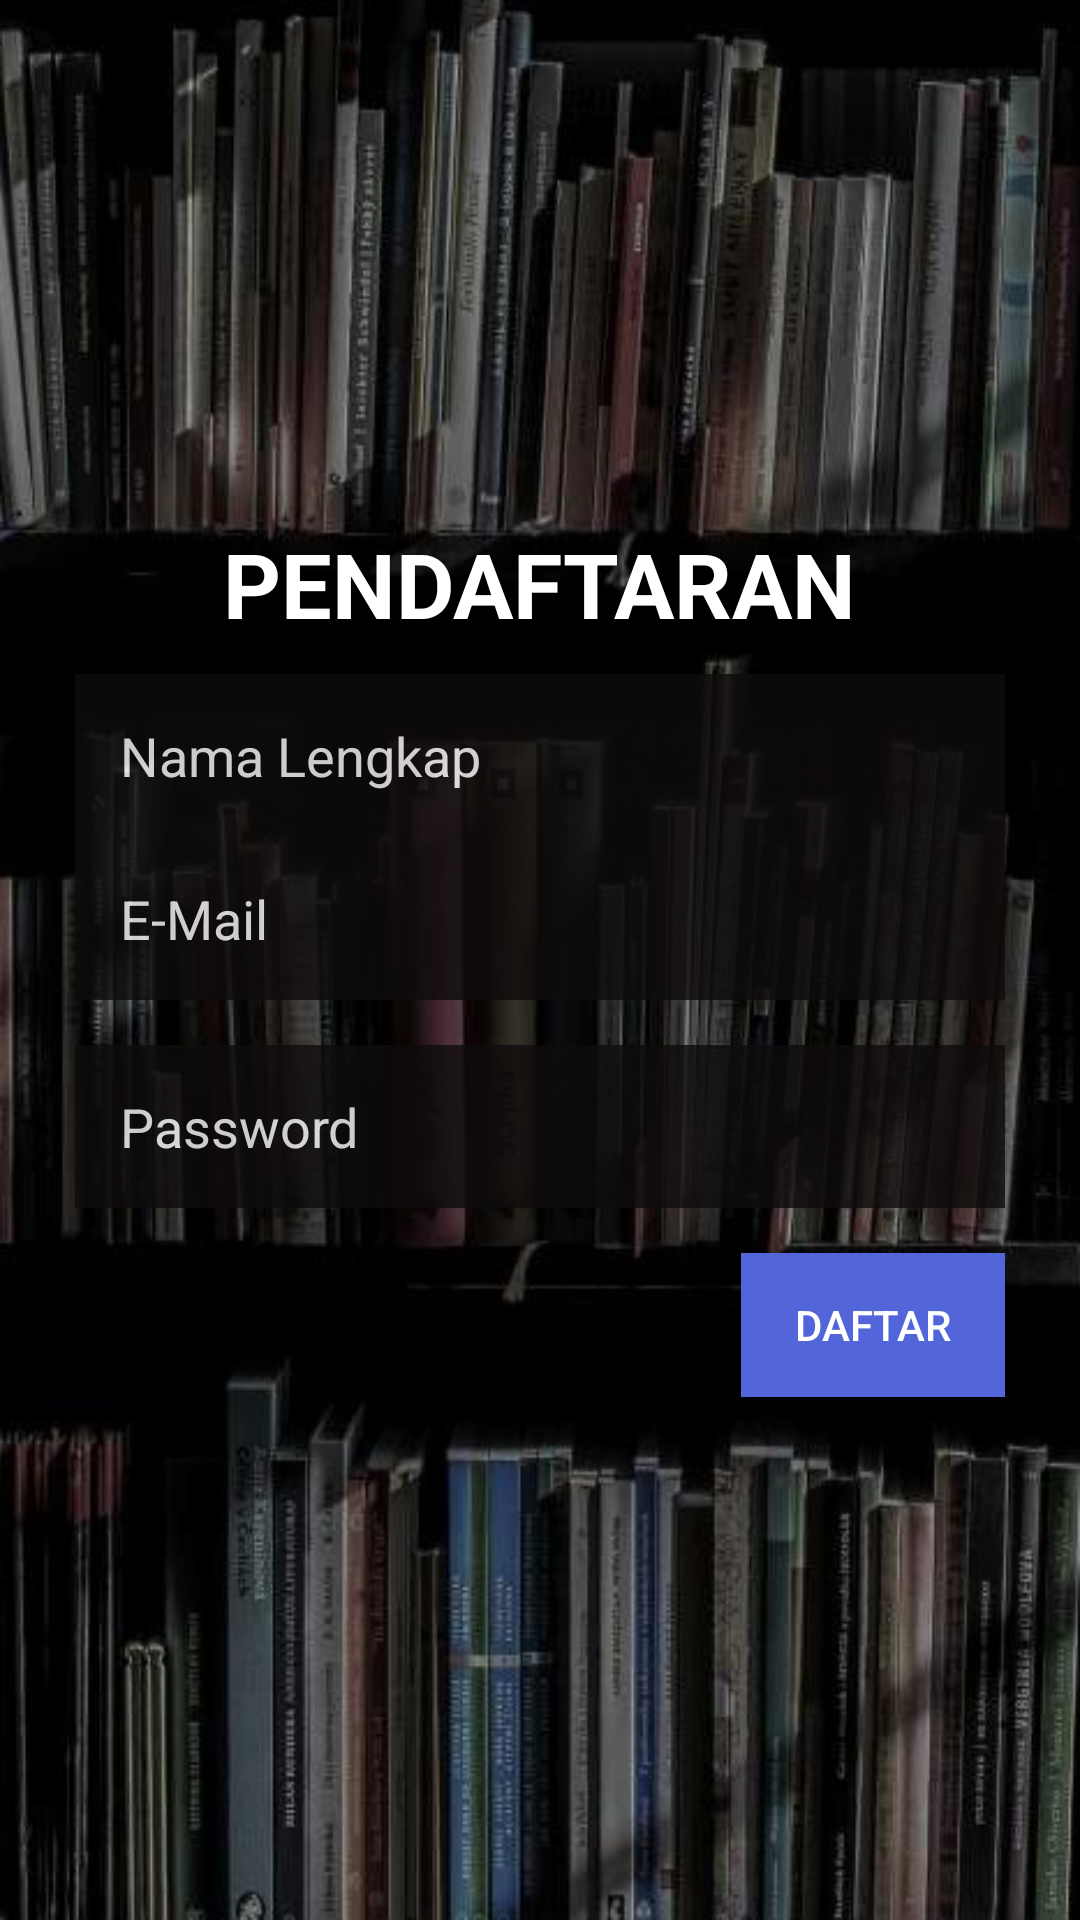

Write the Android layout XML for this screen, with the resource values it uses.
<!-- AndroidManifest.xml: application theme AppTheme -->
<!-- res/layout/activity_pendaftaran.xml -->
<?xml version="1.0" encoding="utf-8"?>
<LinearLayout xmlns:android="http://schemas.android.com/apk/res/android"
    xmlns:tools="http://schemas.android.com/tools"
    android:layout_width="match_parent"
    android:layout_height="match_parent"
    tools:context=".Login"
    android:background="@drawable/book"
    android:orientation="vertical">

    <LinearLayout
        android:layout_width="match_parent"
        android:layout_height="match_parent"
        android:gravity="center"
        android:orientation="vertical">
        <TextView
            android:layout_width="wrap_content"
            android:layout_height="wrap_content"
            android:text="@string/pendaftaran"
            android:textColor="@color/Putih"
            android:textSize="30dp"
            android:textStyle="bold"
            android:layout_marginBottom="10dp"/>
        <EditText
            android:id="@+id/namalengkap"
            android:layout_width="match_parent"
            android:layout_height="wrap_content"
            android:hint="@string/namalengkap"
            android:textColorHint="@color/Putih"
            android:layout_marginLeft="25dp"
            android:layout_marginRight="25dp"
            android:background="@color/colorPrimary"
            android:padding="15dp"
            android:textColor="@color/Putih"
            android:alpha="0.8"/>
        <EditText
            android:id="@+id/inputemail"
            android:layout_width="match_parent"
            android:layout_height="wrap_content"
            android:hint="@string/email"
            android:textColorHint="@color/Putih"
            android:layout_marginLeft="25dp"
            android:layout_marginRight="25dp"
            android:background="@color/colorPrimary"
            android:padding="15dp"
            android:inputType="textEmailAddress"
            android:textColor="@color/Putih"
            android:alpha="0.8"/>
        <EditText
            android:id="@+id/inputpassword"
            android:layout_width="match_parent"
            android:layout_height="wrap_content"
            android:hint="@string/password"
            android:inputType="textPassword"
            android:textColorHint="@color/Putih"
            android:layout_marginTop="15dp"
            android:layout_marginRight="25dp"
            android:layout_marginLeft="25dp"
            android:background="@color/colorPrimary"
            android:padding="15dp"
            android:textColor="@color/Putih"
            android:alpha="0.8"/>
        <LinearLayout
            android:layout_width="match_parent"
            android:layout_height="wrap_content"
            android:gravity="end"
            android:layout_marginLeft="25dp"
            android:layout_marginRight="25dp">
            <Button
                android:id="@+id/btndaftar"
                android:layout_width="wrap_content"
                android:layout_height="wrap_content"
                android:text="@string/daftar"
                android:textColor="@color/Putih"
                android:background="@color/LightBlue"
                android:layout_marginTop="15dp"
                android:padding="12dp"/>
        </LinearLayout>
    </LinearLayout>
</LinearLayout>
<!-- resources referenced by this layout -->
<resources>
  <color name="LightBlue">#5266DA</color>
  <color name="Putih">#FFFFFF</color>
  <color name="colorPrimary">#0F0C0C</color>
  <!-- drawable book: jpg bitmap (drawable, 54032 bytes) -->
  <string name="daftar">DAFTAR</string>
  <string name="email">E-Mail</string>
  <string name="namalengkap">Nama Lengkap</string>
  <string name="password">Password</string>
  <string name="pendaftaran">PENDAFTARAN</string>
  <style name="AppTheme" parent="Theme.AppCompat.Light.DarkActionBar">
          
          <item name="colorPrimary">@color/colorPrimary</item>
          <item name="colorPrimaryDark">@color/colorPrimaryDark</item>
          <item name="colorAccent">@color/colorAccent</item>
      </style>
  <color name="colorPrimaryDark">#323837</color>
  <color name="colorAccent">#D81B60</color>
</resources>
